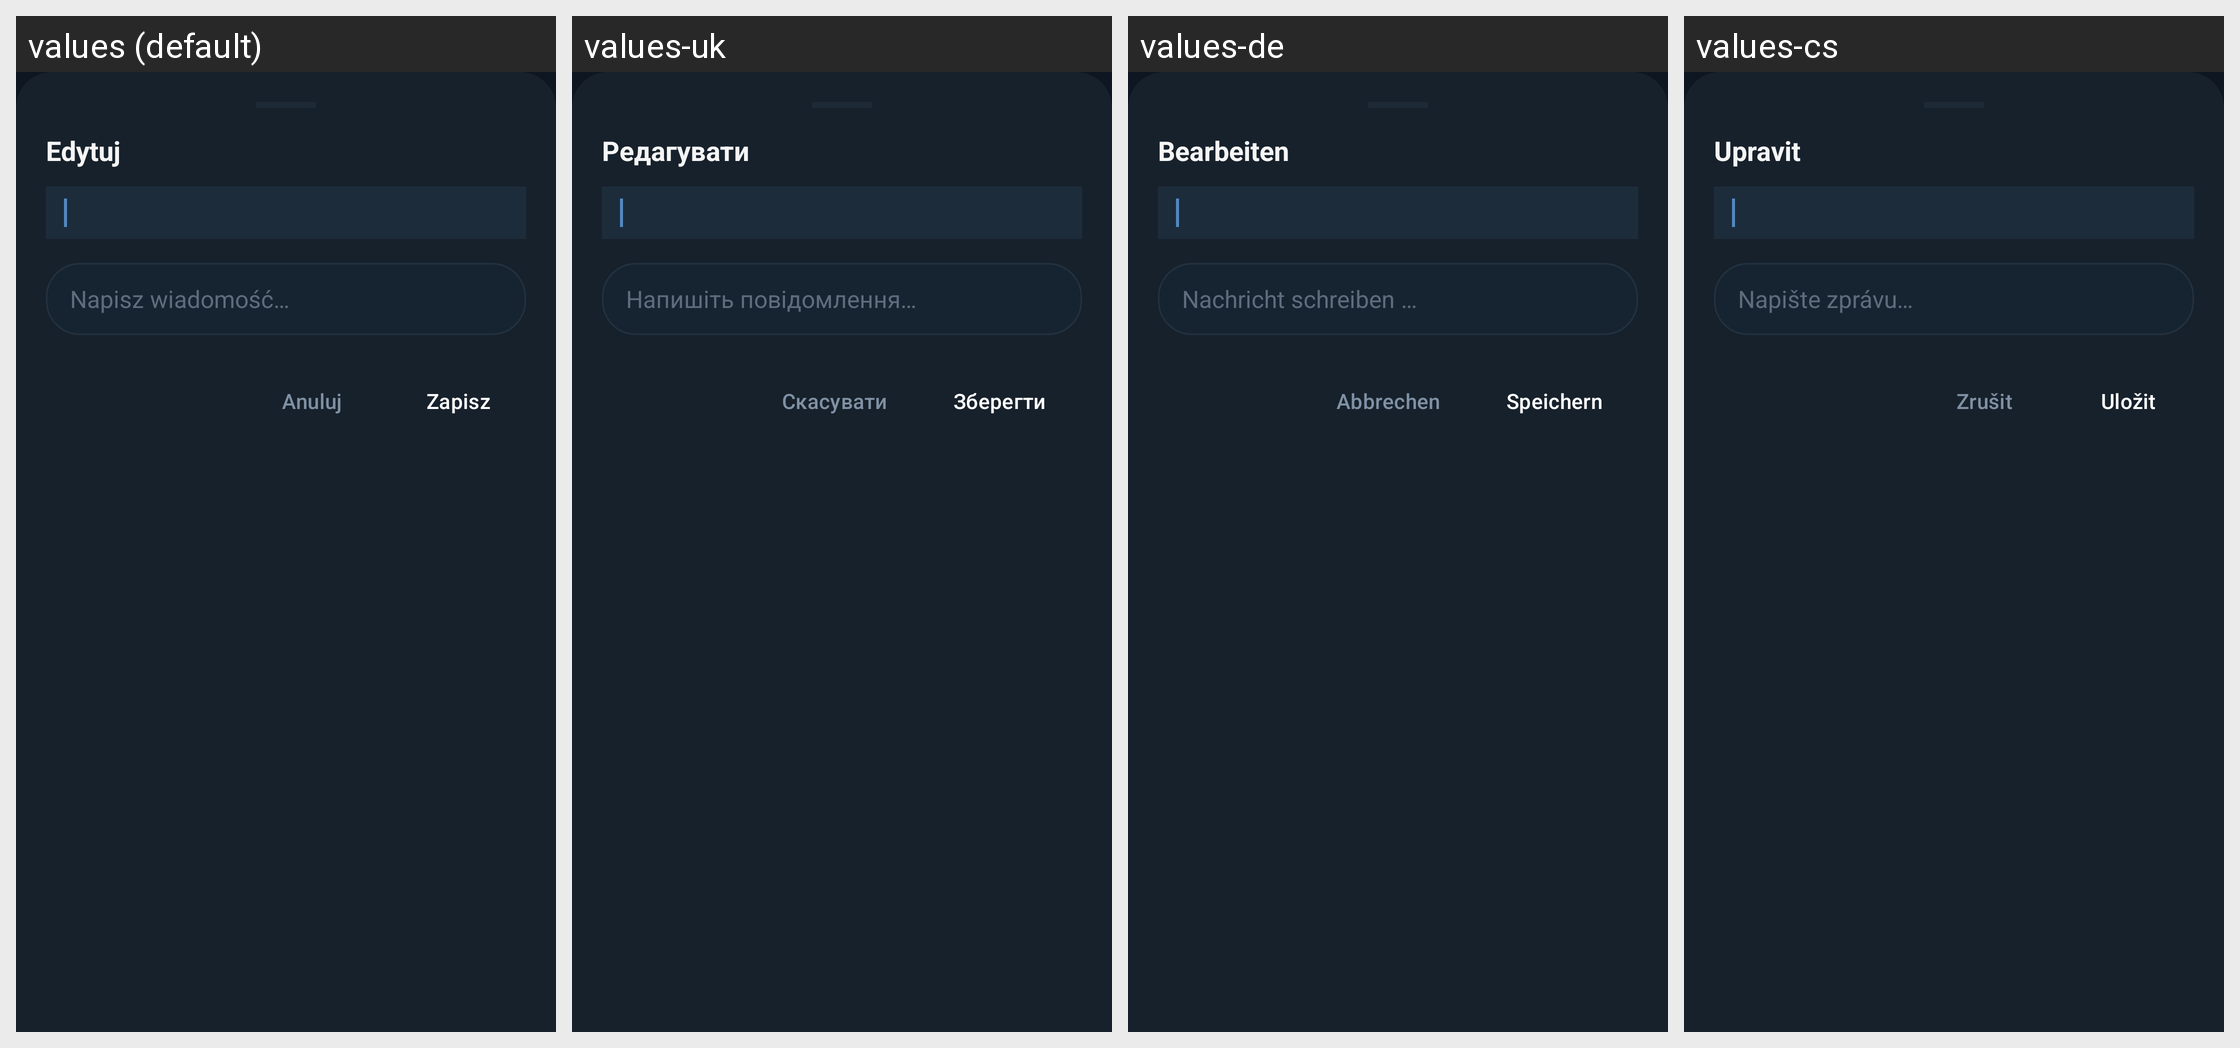

The Android screen above is rendered under several locales of the same app. Produce the string resources it draws, with the default and per-locale values.
Android screen res/layout/layout_edit_message_sheet.xml rendered under 4 locales, left to right: values (default), values-uk, values-de, values-cs. Device: Nexus 5 (rendered at 1080×1920; each locale shown at half size, 540×960, under a caption strip naming it); theme Theme.SinusChat.
Other locales in the repository, not shown: values-en.
Strings drawn on this screen, with the default value and each locale's value (text and hints the layout hard-codes, and strings that could not be matched under every locale, appear in the picture but are not listed):

edit_message
  values: Edytuj
  values-uk: Редагувати
  values-de: Bearbeiten
  values-cs: Upravit

chat_input_hint
  values: Napisz wiadomość…
  values-uk: Напишіть повідомлення…
  values-de: Nachricht schreiben …
  values-cs: Napište zprávu…

cancel
  values: Anuluj
  values-uk: Скасувати
  values-de: Abbrechen
  values-cs: Zrušit

save
  values: Zapisz
  values-uk: Зберегти
  values-de: Speichern
  values-cs: Uložit
